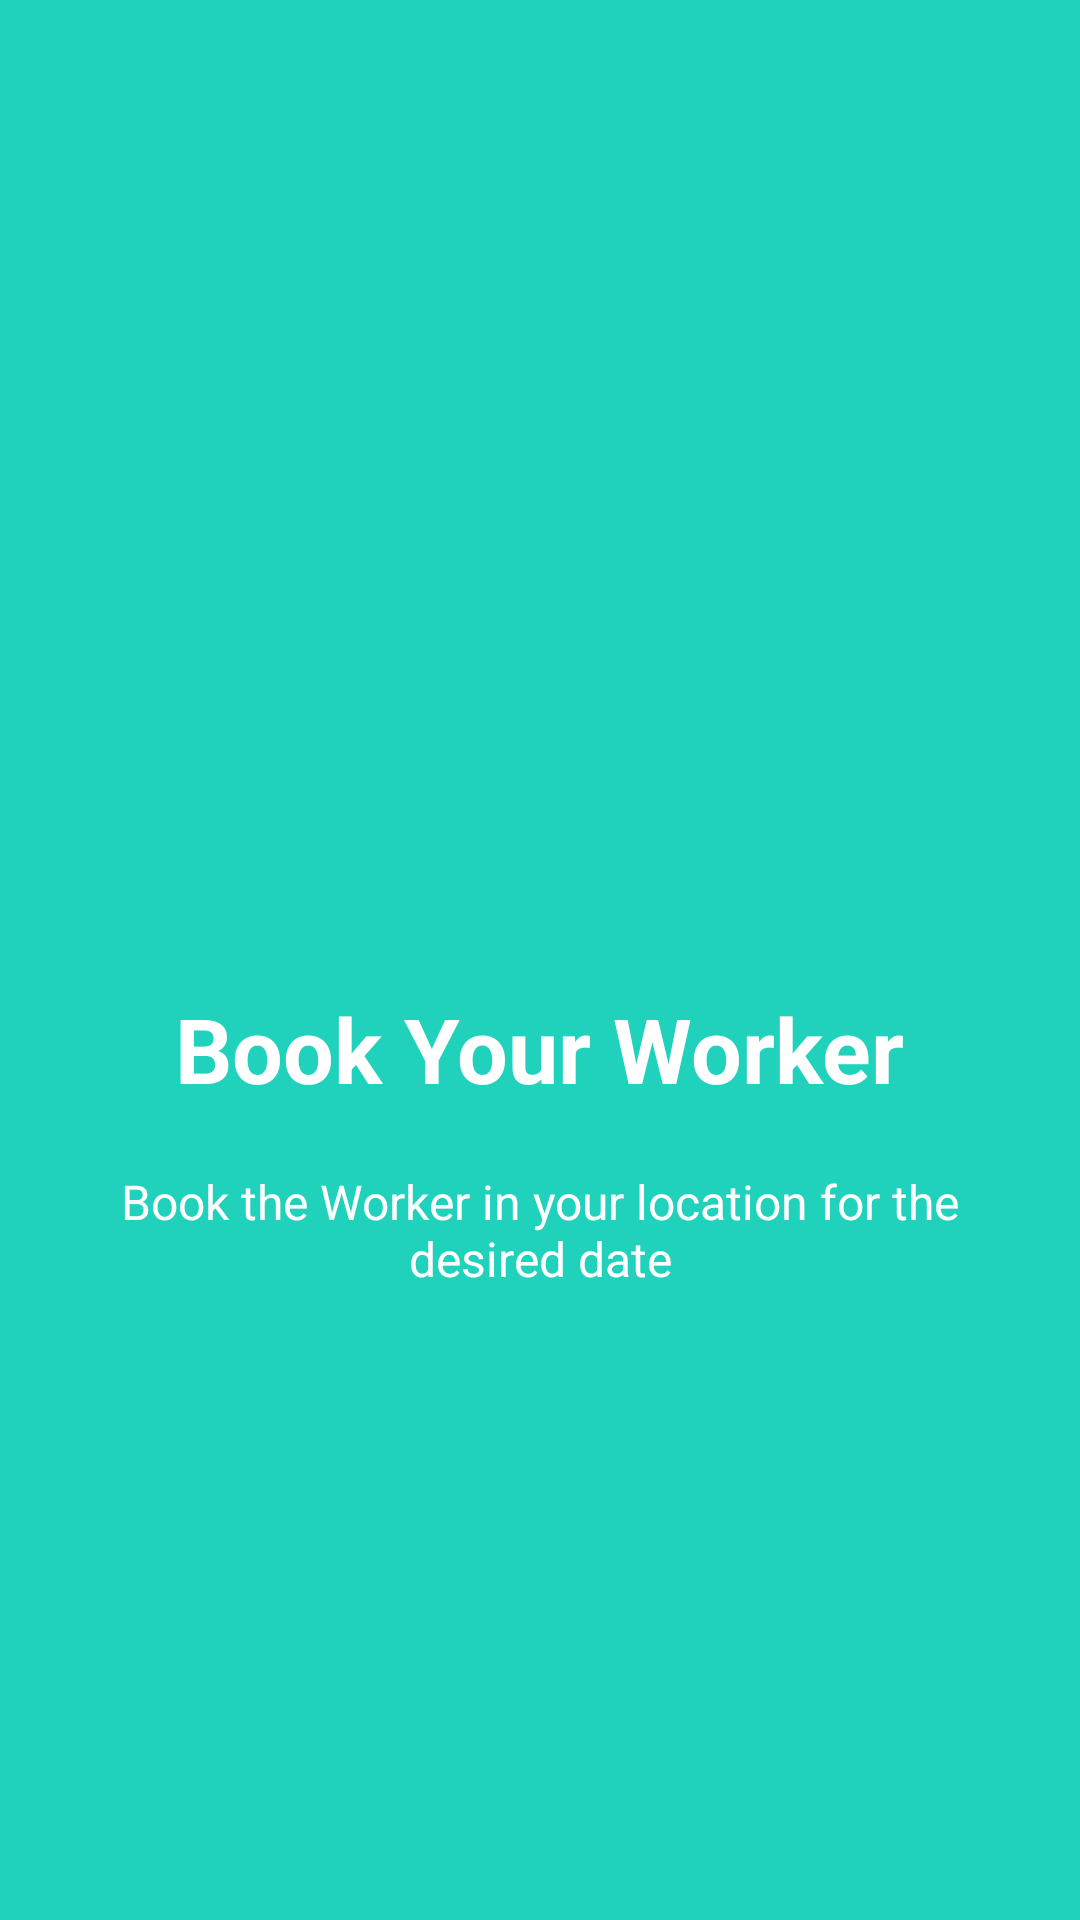

This screen was rendered from an Android layout file. Write that file and the resources it references.
<!-- AndroidManifest.xml: application theme Theme.FarmWork -->
<!-- res/layout/welcome_slide2.xml -->
<?xml version="1.0" encoding="utf-8"?>
<RelativeLayout xmlns:android="http://schemas.android.com/apk/res/android"
    android:layout_width="match_parent"
    android:layout_height="match_parent"
    android:background="@color/bg_screen2">

    <LinearLayout
        android:layout_width="wrap_content"
        android:layout_height="wrap_content"
        android:layout_centerInParent="true"
        android:gravity="center_horizontal"
        android:orientation="vertical">

        <ImageView
            android:layout_width="@dimen/img_width_height"
            android:layout_height="@dimen/img_width_height"
            android:src="@drawable/ic_baseline_book_24" />

        <TextView
            android:layout_width="wrap_content"
            android:layout_height="wrap_content"
            android:text="@string/slide_2_title"
            android:textColor="@android:color/white"
            android:textSize="@dimen/slide_title"
            android:textStyle="bold" />

        <TextView
            android:layout_width="wrap_content"
            android:layout_height="wrap_content"
            android:layout_marginTop="20dp"
            android:paddingLeft="@dimen/desc_padding"
            android:paddingRight="@dimen/desc_padding"
            android:text="@string/slide_2_desc"
            android:layout_gravity="center"
            android:gravity="center"
            android:textColor="@android:color/white"
            android:textSize="@dimen/slide_desc" />

    </LinearLayout>


</RelativeLayout>
<!-- resources referenced by this layout -->
<resources>
  <color name="bg_screen2">#20d2bb</color>
  <dimen name="desc_padding">40dp</dimen>
  <dimen name="img_width_height">120dp</dimen>
  <dimen name="slide_desc">16dp</dimen>
  <dimen name="slide_title">30dp</dimen>
  <string name="slide_2_desc">Book the Worker in your location for the desired date</string>
  <string name="slide_2_title">Book Your Worker</string>
  <style name="Theme.FarmWork" parent="Theme.MaterialComponents.DayNight.DarkActionBar">
          
          <item name="colorPrimary">@color/orange_500</item>
          <item name="colorPrimaryVariant">@color/orange_700</item>
          <item name="colorOnPrimary">@color/white</item>
          
          <item name="colorSecondary">@color/teal_200</item>
          <item name="colorSecondaryVariant">@color/teal_700</item>
          <item name="colorOnSecondary">@color/black</item>
          
          <item name="android:statusBarColor" tools:targetApi="l">?attr/colorPrimaryVariant</item>
          
  
          <item name="android:textCursorDrawable">@null</item>
      </style>
  <color name="orange_500">#ffa100</color>
  <color name="orange_700">#ffc32d</color>
  <color name="white">#FFFFFFFF</color>
  <color name="teal_200">#FF03DAC5</color>
  <color name="teal_700">#FF018786</color>
  <color name="black">#FF000000</color>
</resources>
